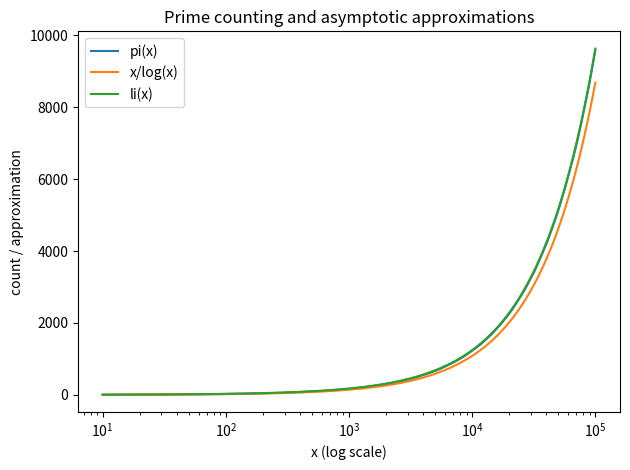

Recreate this plot in Python.
import math
import numpy as np
import matplotlib.pyplot as plt
import mpmath as mp


def prime_pi_table(n):
    is_prime = np.ones(n + 1, dtype=bool)
    is_prime[:2] = False
    for p in range(2, int(math.sqrt(n)) + 1):
        if is_prime[p]:
            is_prime[p * p : n + 1 : p] = False
    return np.cumsum(is_prime)

N = 100000
pi_table = prime_pi_table(N)
x = np.unique(np.geomspace(10, N, 600).astype(int))
pi_x = pi_table[x]
x_over_log_x = x / np.log(x)
li_x = np.array([float(mp.li(int(v))) for v in x])

print("x, pi(x), x/log(x), li(x)")
for v in [100, 1000, 10000, 100000]:
    print(v, pi_table[v], v / math.log(v), float(mp.li(v)))

plt.figure()
plt.plot(x, pi_x, label="pi(x)")
plt.plot(x, x_over_log_x, label="x/log(x)")
plt.plot(x, li_x, label="li(x)")
plt.xscale("log")
plt.xlabel("x (log scale)")
plt.ylabel("count / approximation")
plt.title("Prime counting and asymptotic approximations")
plt.legend()
plt.tight_layout()
plt.show()
